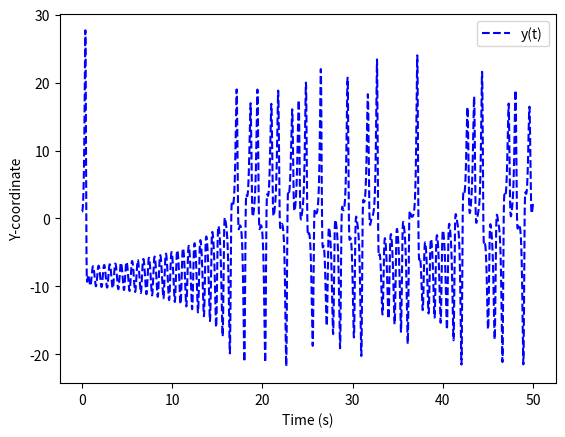
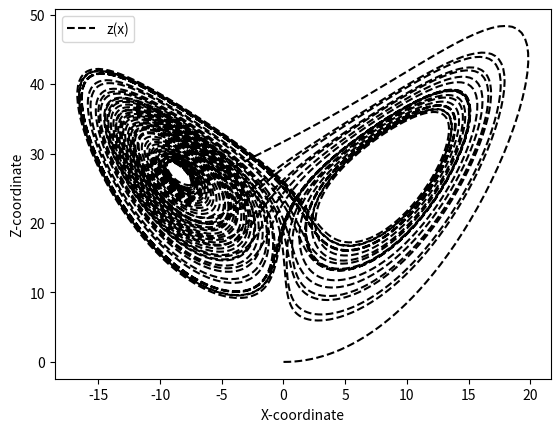

Python code for these plots, in order:
import numpy as np 
import matplotlib.pyplot as plt

Sigma = 10
R = 28
B = 8./3.

def f(r):
    x = r[0]
    y = r[1]
    z = r[2]
    fx = Sigma*(y-x)
    fy = R*x - y - x*z
    fz = x*y - B*z
    return np.array([fx, fy, fz], float)

a = 0.0
b = 50.0
N = 10000
h = (b-a)/N

tpoints = np.arange(a,b,h)
xpoints = []
ypoints = []
zpoints = []

r = np.array([0.,1.0, 0.], float)

for t in tpoints:
    xpoints.append(r[0])
    ypoints.append(r[1])
    zpoints.append(r[2])
    k1 = h*f(r)
    k2 = h*f(r+0.5*k1) 
    k3 = h*f(r+0.5*k2)
    k4 = h*f(r+k3)
    r += (k1+2*k2+2*k3+k4)/6

plt.figure(1)
plt.plot(tpoints, ypoints, '--b', label='y(t)')
plt.xlabel('Time (s)')
plt.ylabel('Y-coordinate')
plt.legend(loc='best')
plt.savefig('Ex8_3_YofT.png')

plt.figure(2)
plt.plot(xpoints, zpoints, '--k', label='z(x)')
plt.xlabel('X-coordinate')
plt.ylabel('Z-coordinate')
plt.legend(loc='best')
plt.savefig('Ex8_3_ZofX.png')



